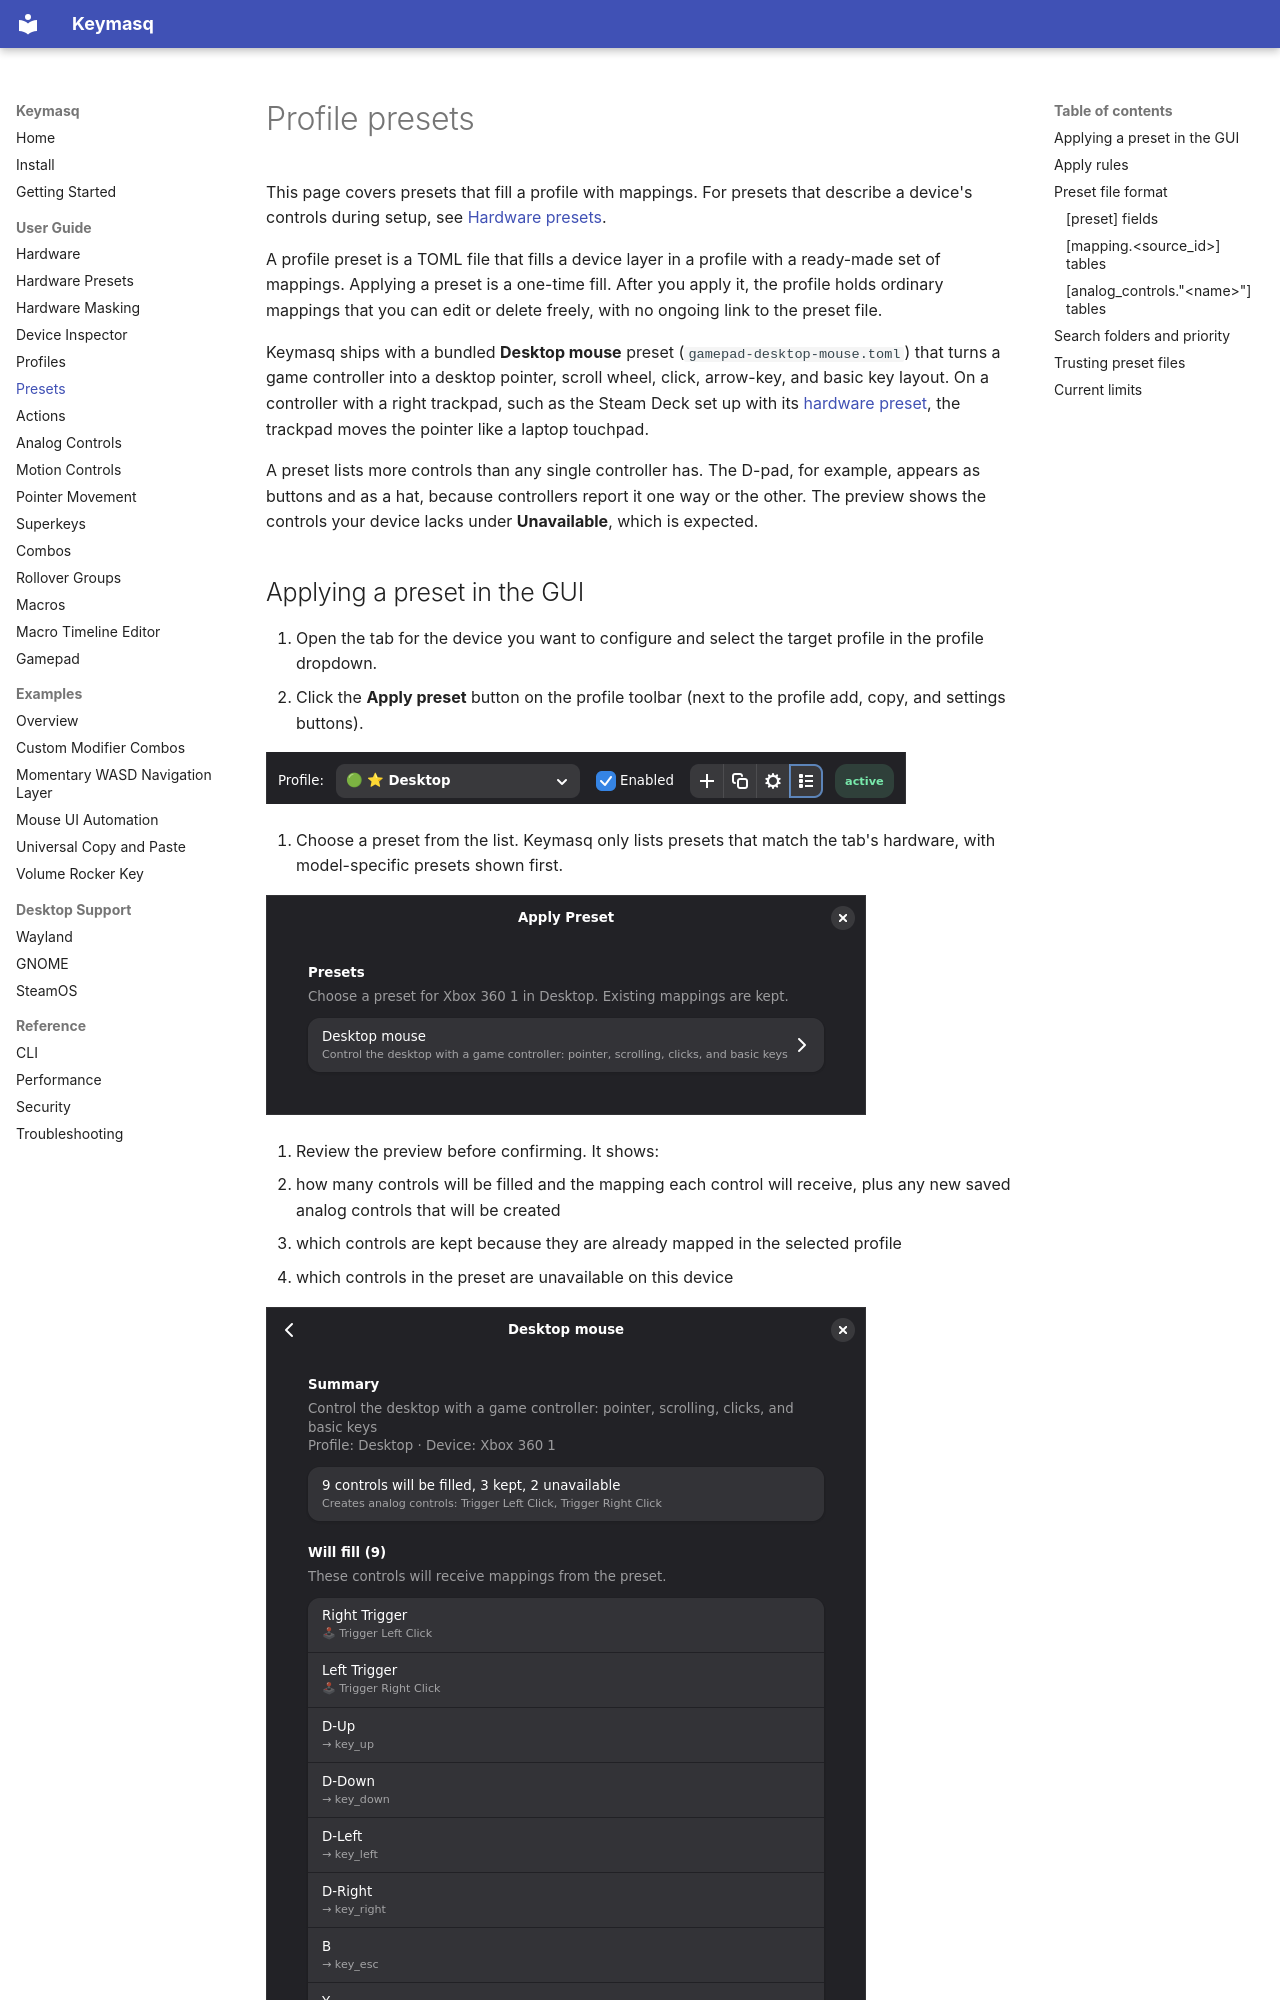

repository: nyrda/keymasq · page: presets/index.html · generator: mkdocs

# Profile presets

This page covers presets that fill a profile with mappings. For presets that
describe a device's controls during setup, see
[Hardware presets](hardware-presets.md).

A profile preset is a TOML file that fills a device layer in a profile with a
ready-made set of mappings. Applying a preset is a one-time fill. After you
apply it, the profile holds ordinary mappings that you can edit or delete
freely, with no ongoing link to the preset file.

Keymasq ships with a bundled **Desktop mouse** preset
(`gamepad-desktop-mouse.toml`) that turns a game controller into a desktop
pointer, scroll wheel, click, arrow-key, and basic key layout. On a controller
with a right trackpad, such as the Steam Deck set up with its
[hardware preset](hardware-presets.md), the trackpad moves the pointer like a
laptop touchpad.

A preset lists more controls than any single controller has. The D-pad, for
example, appears as buttons and as a hat, because controllers report it one way
or the other. The preview shows the controls your device lacks under
**Unavailable**, which is expected.

## Applying a preset in the GUI

1. Open the tab for the device you want to configure and select the target
   profile in the profile dropdown.
2. Click the **Apply preset** button on the profile toolbar (next to the
   profile add, copy, and settings buttons).

   ![Profile toolbar with the Apply preset button highlighted](assets/screenshots/keymasq_apply_preset_button.png)

3. Choose a preset from the list. Keymasq only lists presets that match the
   tab's hardware, with model-specific presets shown first.

   ![Apply Preset dialog listing the Desktop mouse preset](assets/screenshots/keymasq_apply_preset_list.png)

4. Review the preview before confirming. It shows:
   - how many controls will be filled and the mapping each control will receive,
     plus any new saved analog controls that will be created
   - which controls are kept because they are already mapped in the selected
     profile
   - which controls in the preset are unavailable on this device

   ![Preview of the Desktop mouse preset with controls to fill, kept, and unavailable](assets/screenshots/keymasq_apply_preset_preview.png)

5. Click **Apply Preset** to write the mappings and reload the session. If
   nothing would be filled, the preview explains why and does not offer to apply.

The **Apply preset** button is disabled when **Passthrough** is selected (no
editable profile) or when no hardware is attached to the tab.
